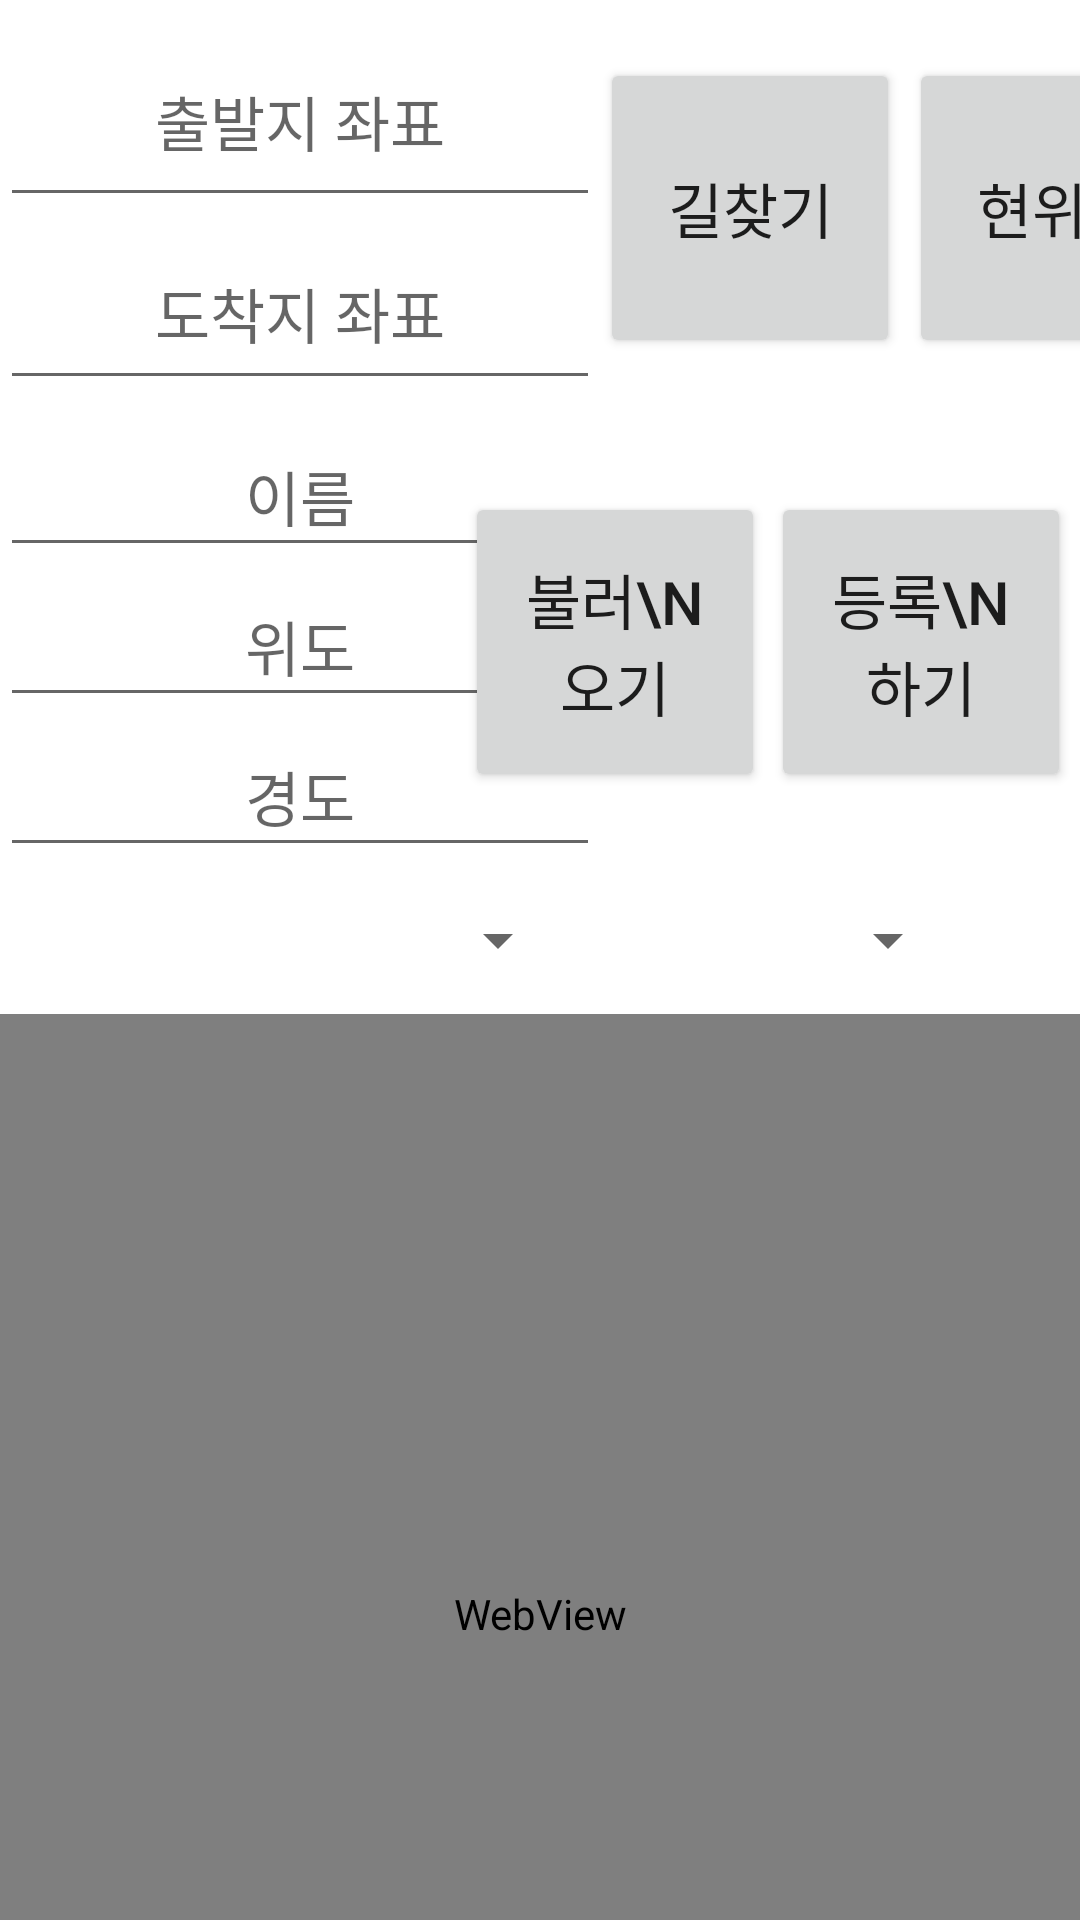

Produce the Android XML layout that renders to this screen, including the resource entries it uses.
<!-- AndroidManifest.xml: application theme Theme.CreativeSW -->
<!-- res/layout/activity_main.xml -->
<?xml version="1.0" encoding="utf-8"?>
<LinearLayout xmlns:android="http://schemas.android.com/apk/res/android"
    xmlns:app="http://schemas.android.com/apk/res-auto"
    xmlns:tools="http://schemas.android.com/tools"
    android:layout_width="match_parent"
    android:layout_height="match_parent"
    android:layout_gravity="center"
    android:orientation="vertical"
    tools:context=".MainActivity">

    <LinearLayout
        android:id="@+id/linLayout_user"
        android:layout_width="match_parent"
        android:layout_height="139dp"
        android:orientation="horizontal">

        <RelativeLayout
            android:layout_width="200dp"
            android:layout_height="128dp"
            android:layout_gravity="center"
            android:orientation="vertical">

            <EditText
                android:id="@+id/start_location"
                android:layout_width="match_parent"
                android:layout_height="67dp"
                android:layout_gravity="center"
                android:ems="10"
                android:gravity="center"
                android:hint="출발지 좌표"
                android:textSize="20sp"
                android:bufferType="editable">
            </EditText>

            <EditText
                android:id="@+id/end_location"
                android:layout_width="match_parent"
                android:layout_height="67dp"
                android:layout_gravity="center"
                android:ems="10"
                android:gravity="center"
                android:layout_below="@id/start_location"
                android:hint="도착지 좌표"
                android:textSize="20sp"
                android:bufferType="editable">

            </EditText>

        </RelativeLayout>

        <Button
            android:id="@+id/find_route"
            android:textSize="20sp"
            android:layout_width="100dp"
            android:layout_height="100dp"
            android:layout_gravity="center"
            android:layout_marginRight="3dp"
            android:text="길찾기">
        </Button>

        <Button
            android:id="@+id/now_location"
            android:textSize="20sp"
            android:layout_width="100dp"
            android:layout_height="100dp"
            android:layout_gravity="center"
            android:layout_marginRight="105dp"
            android:text="현위치">

        </Button>


    </LinearLayout>

    <LinearLayout
        android:id="@+id/linLayout_manager"
        android:layout_width="match_parent"
        android:layout_height="wrap_content"
        android:layout_alignParentTop="true"
        android:layout_centerHorizontal="true"
        android:orientation="vertical"
        android:visibility="visible">

        <RelativeLayout
            android:id="@+id/upper_rel_layout"
            android:layout_width="match_parent"
            android:layout_height="150dp"
            android:orientation="horizontal"
            android:layout_alignParentTop="true">

            <RelativeLayout
                android:id="@+id/input_box"
                android:layout_width="200dp"
                android:layout_height="match_parent"
                android:orientation="vertical">

                <EditText
                    android:id="@+id/edit_arduinoName"
                    android:layout_width="200dp"
                    android:layout_height="50dp"
                    android:layout_gravity="center"
                    android:ems="10"
                    android:gravity="center"
                    android:hint="이름"
                    android:textSize="20sp"
                    android:bufferType="editable">

                </EditText>


                <EditText
                    android:id="@+id/edit_arduinoLat"
                    android:layout_width="200dp"
                    android:layout_height="50dp"
                    android:layout_gravity="center"
                    android:layout_below="@id/edit_arduinoName"
                    android:ems="10"
                    android:gravity="center"
                    android:hint="위도"
                    android:textSize="20sp"
                    android:bufferType="editable">

                </EditText>


                <EditText
                    android:id="@+id/edit_arduinoLng"
                    android:layout_width="200dp"
                    android:layout_height="50dp"
                    android:layout_gravity="center"
                    android:layout_below="@id/edit_arduinoLat"
                    android:ems="10"
                    android:gravity="center"
                    android:hint="경도"
                    android:textSize="20sp"
                    android:inputType=""
                    android:bufferType="editable">

                </EditText>

            </RelativeLayout>

            <Button
                android:id="@+id/btn_addArduino"
                android:layout_width="100dp"
                android:layout_height="100dp"
                android:layout_alignParentRight="true"
                android:layout_centerVertical="true"
                android:layout_marginRight="3dp"
                android:text="등록\n하기"
                android:textSize="20sp">

            </Button>

            <Button
                android:id="@+id/btn_allArduino"
                android:text="불러\n오기"
                android:textSize="20sp"
                android:layout_width="100dp"
                android:layout_height="100dp"
                android:layout_marginRight="105dp"
                android:layout_alignParentRight="true"
                android:layout_centerVertical="true"
                android:layout_gravity="center">

            </Button>

        </RelativeLayout>

        <RelativeLayout
            android:layout_below="@id/upper_rel_layout"
            android:layout_width="match_parent"
            android:layout_height="49dp"
            android:orientation="horizontal">

            <Spinner
                android:id="@+id/spin_wholeArduino"
                android:layout_marginLeft="40dp"
                android:layout_width="150dp"
                android:layout_height="match_parent"
                android:gravity="center">

            </Spinner>
            <Spinner
                android:id="@+id/spin_pathArduino"
                android:layout_marginRight="40dp"
                android:layout_alignParentRight="true"
                android:layout_width="150dp"
                android:layout_height="match_parent"
                android:gravity="center">

            </Spinner>

        </RelativeLayout>

    </LinearLayout>


    <WebView
        android:id="@+id/webview"
        android:layout_width="390dp"
        android:layout_height="400dp"
        android:layout_gravity="center"
        android:layout_marginStart="1dp"
        android:layout_marginEnd="1dp"
        android:layout_marginBottom="50dp"
        app:layout_constraintBottom_toBottomOf="parent"
        app:layout_constraintEnd_toEndOf="parent"
        app:layout_constraintStart_toStartOf="parent" >


        <com.google.android.material.floatingactionbutton.FloatingActionButton
            android:id="@+id/floatBtn_color"
            android:layout_width="50dp"
            android:layout_height="50dp"
            android:layout_x="310dp"
            android:layout_y="318dp"
            android:clickable="true"
            app:backgroundTint="#ff0000"/>
    </WebView>

    <LinearLayout
        android:layout_width="match_parent"
        android:layout_height="63dp"
        android:orientation="horizontal">

        <Button
            android:id="@+id/btn_user"
            android:layout_width="wrap_content"
            android:layout_height="match_parent"
            android:layout_gravity="left"
            android:text="사용자"
            android:layout_weight="1"
            app:layout_constraintTop_toBottomOf="@id/webview" />

        <Button
            android:id="@+id/btn_admin"
            android:layout_width="wrap_content"
            android:layout_height="match_parent"
            android:layout_gravity="right"
            android:text="관리자"
            android:layout_weight="1"
            app:layout_constraintTop_toBottomOf="@id/webview" />

    </LinearLayout>

</LinearLayout>
<!-- resources referenced by this layout -->
<resources>
  <style name="Theme.CreativeSW" parent="Theme.MaterialComponents.DayNight.DarkActionBar">
          
          <item name="colorPrimary">@color/purple_500</item>
          <item name="colorPrimaryVariant">@color/purple_700</item>
          <item name="colorOnPrimary">@color/white</item>
          
          <item name="colorSecondary">@color/teal_200</item>
          <item name="colorSecondaryVariant">@color/teal_700</item>
          <item name="colorOnSecondary">@color/black</item>
          
          <item name="android:statusBarColor" tools:targetApi="21">?attr/colorPrimaryVariant</item>
          
      </style>
  <!-- not gathered from this repository: default colours our renderer supplied (Android Studio template values) -->
  <color name="purple_500">#FF6200EE</color>
  <color name="purple_700">#FF3700B3</color>
  <color name="teal_200">#FF03DAC5</color>
  <color name="teal_700">#FF018786</color>
  <color name="black">#FF000000</color>
  <color name="white">#FFFFFFFF</color>
</resources>
